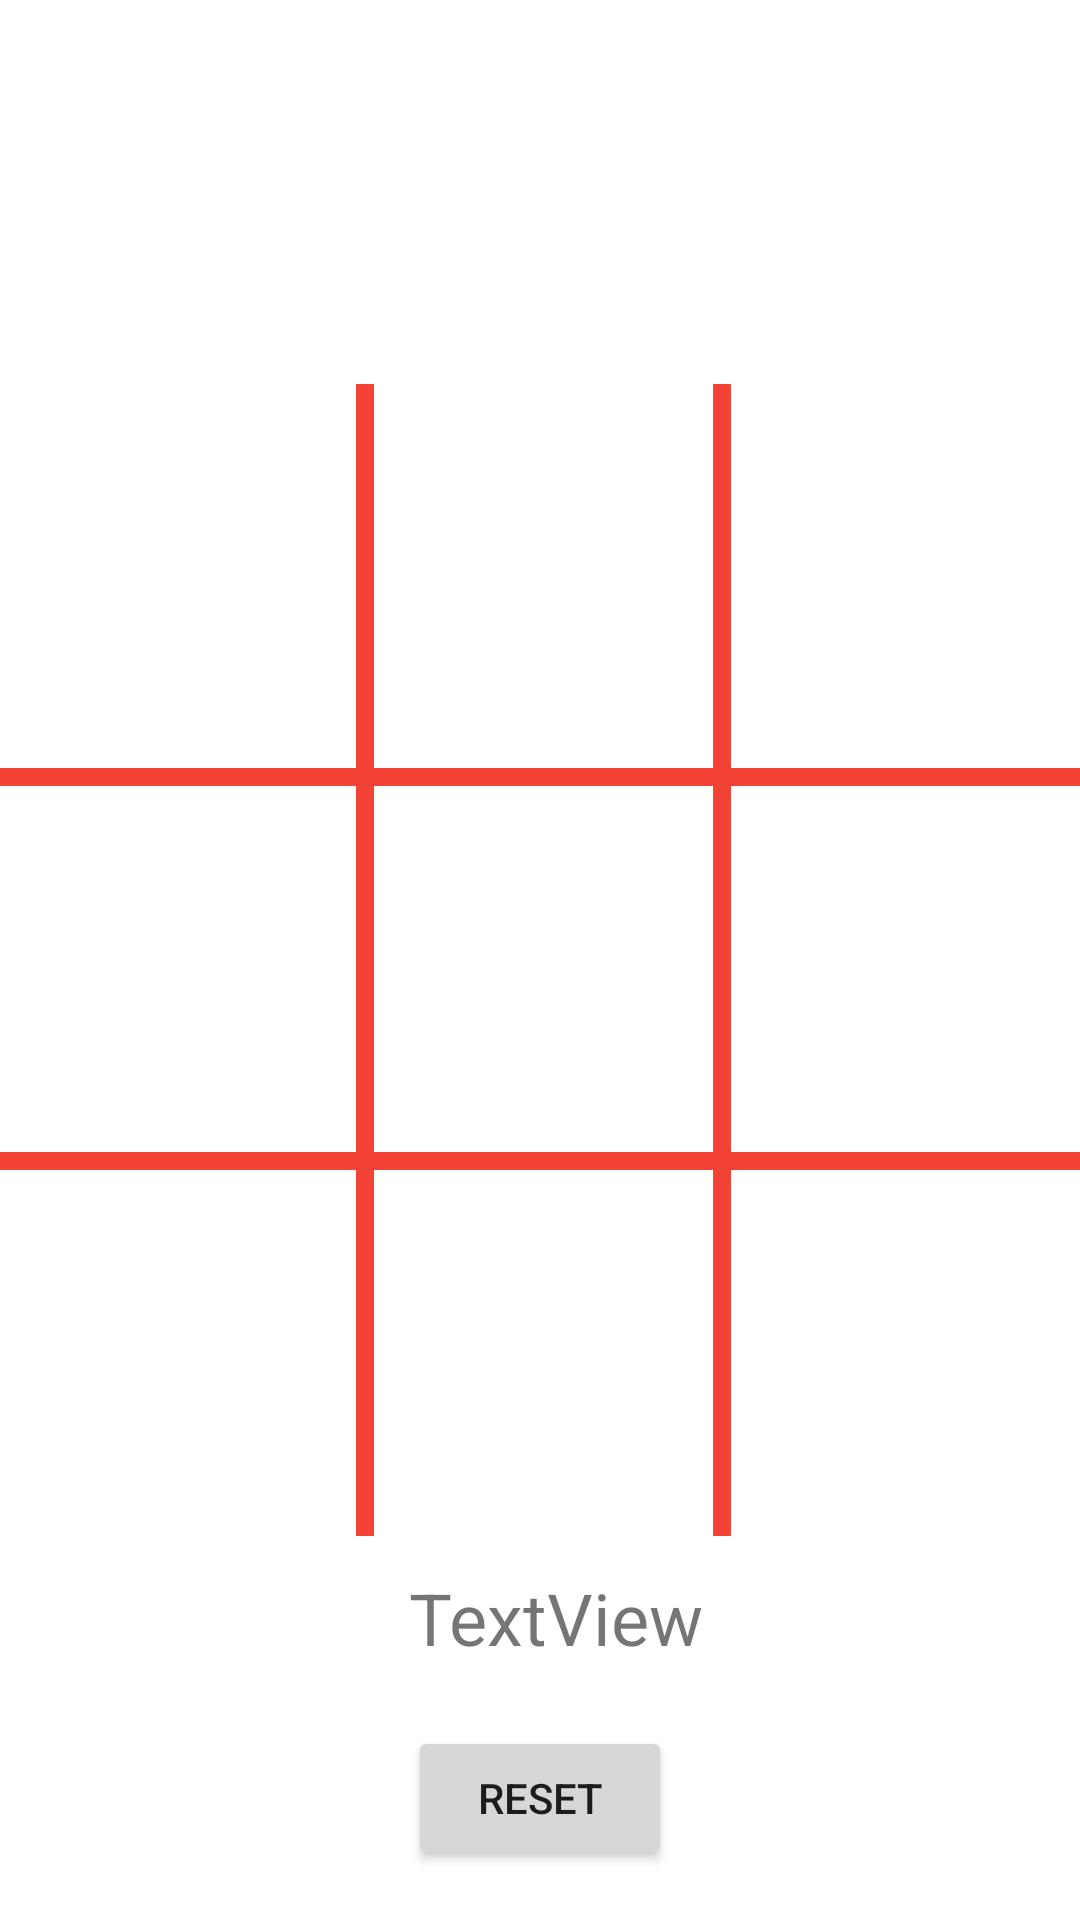

Produce the Android XML layout that renders to this screen, including the resource entries it uses.
<!-- AndroidManifest.xml: application theme Theme.TicTacToeWithFriends -->
<!-- res/layout/activity_play.xml -->
<?xml version="1.0" encoding="utf-8"?>
<androidx.constraintlayout.widget.ConstraintLayout xmlns:android="http://schemas.android.com/apk/res/android"
    xmlns:app="http://schemas.android.com/apk/res-auto"
    xmlns:tools="http://schemas.android.com/tools"
    android:layout_width="match_parent"
    android:layout_height="match_parent"
    tools:context=".playActivity">


    <view
        android:id="@+id/view"
        class="androidx.appcompat.widget.ActionMenuView"
        android:layout_width="6dp"
        android:layout_height="0dp"
        android:background="#F44336"
        app:layout_constraintBottom_toTopOf="@id/startGuideline6"
        app:layout_constraintStart_toStartOf="@+id/startGuideline"

        app:layout_constraintTop_toTopOf="@id/startGuideline5" />

    <view
        android:id="@+id/view2"
        class="androidx.appcompat.widget.ActionMenuView"
        android:layout_width="6dp"
        android:layout_height="0dp"
        android:background="#F44336"
        app:layout_constraintBottom_toTopOf="@id/startGuideline6"
        app:layout_constraintStart_toStartOf="@+id/startGuideline2"


        app:layout_constraintTop_toTopOf="@id/startGuideline5" />

    <view
        android:id="@+id/view4"
        class="androidx.appcompat.widget.ActionMenuView"
        android:layout_width="match_parent"
        android:layout_height="6dp"
        android:background="#F44336"
        app:layout_constraintStart_toStartOf="parent"

        app:layout_constraintTop_toTopOf="@id/startGuideline3" />


    <view
        android:id="@+id/view3"
        class="androidx.appcompat.widget.ActionMenuView"
        android:layout_width="match_parent"
        android:layout_height="6dp"
        android:background="#F44336"

        app:layout_constraintStart_toStartOf="parent"

        app:layout_constraintTop_toTopOf="@+id/startGuideline4" />


    <androidx.constraintlayout.widget.Guideline
        android:id="@+id/startGuideline"
        android:layout_width="1dp"
        android:layout_height="match_parent"
        android:orientation="vertical"

        app:layout_constraintGuide_percent="0.33" />

    <androidx.constraintlayout.widget.Guideline
        android:id="@+id/startGuideline2"
        android:layout_width="1dp"
        android:layout_height="match_parent"
        app:layout_constraintGuide_percent="0.66"
        android:orientation="vertical"/>

    <androidx.constraintlayout.widget.Guideline
        android:id="@+id/startGuideline3"
        android:layout_width="1dp"
        android:layout_height="match_parent"
        android:orientation="horizontal"
        app:layout_constraintGuide_percent="0.40" />

    <androidx.constraintlayout.widget.Guideline
        android:id="@+id/startGuideline4"
        android:layout_width="1dp"
        android:layout_height="match_parent"
        android:orientation="horizontal"
        app:layout_constraintGuide_percent="0.60" />



    <androidx.constraintlayout.widget.Guideline
        android:id="@+id/startGuideline5"
        android:layout_width="1dp"
        android:layout_height="match_parent"
        android:orientation="horizontal"
        app:layout_constraintGuide_percent="0.20" />

    <androidx.constraintlayout.widget.Guideline
        android:id="@+id/startGuideline6"
        android:layout_width="1dp"
        android:layout_height="match_parent"
        android:orientation="horizontal"
        app:layout_constraintGuide_percent="0.80" />

    <ImageView
        android:id="@+id/container1"
        android:layout_width="120dp"
        android:layout_height="120dp"
        android:layout_margin="5dp"
        android:tint="#2196F3"
        app:layout_constraintBottom_toTopOf="@+id/startGuideline3"
        app:layout_constraintEnd_toStartOf="@+id/startGuideline"
        app:layout_constraintStart_toStartOf="parent"
        app:layout_constraintTop_toTopOf="@+id/startGuideline5" />

    <ImageView
        android:id="@+id/container4"
        android:layout_width="120dp"
        android:layout_height="120dp"
        android:layout_margin="5dp"
        android:tint="#2196F3"
        app:layout_constraintBottom_toTopOf="@+id/startGuideline4"
        app:layout_constraintEnd_toStartOf="@+id/startGuideline"
        app:layout_constraintStart_toStartOf="parent"
        app:layout_constraintTop_toTopOf="@+id/startGuideline3" />

    <ImageView
        android:id="@+id/container7"
        android:layout_width="120dp"
        android:layout_height="120dp"
        android:layout_margin="5dp"
        android:tint="#2196F3"
        app:layout_constraintBottom_toTopOf="@+id/startGuideline6"
        app:layout_constraintEnd_toStartOf="@+id/startGuideline"
        app:layout_constraintStart_toStartOf="parent"
        app:layout_constraintTop_toTopOf="@+id/startGuideline4" />

    <ImageView
        android:id="@+id/container8"
        android:layout_width="120dp"
        android:layout_height="120dp"
        android:layout_margin="5dp"
        android:tint="#2196F3"
        app:layout_constraintBottom_toTopOf="@+id/startGuideline6"
        app:layout_constraintEnd_toStartOf="@+id/startGuideline2"
        app:layout_constraintStart_toStartOf="@+id/startGuideline"
        app:layout_constraintTop_toTopOf="@+id/startGuideline4" />

    <ImageView
        android:id="@+id/container9"
        android:layout_width="120dp"
        android:layout_height="120dp"
        android:layout_margin="5dp"
        android:tint="#2196F3"
        app:layout_constraintBottom_toTopOf="@+id/startGuideline6"
        app:layout_constraintEnd_toEndOf="parent"
        app:layout_constraintStart_toStartOf="@+id/startGuideline2"
        app:layout_constraintTop_toTopOf="@+id/startGuideline4" />

    <ImageView
        android:id="@+id/container5"
        android:layout_width="120dp"
        android:layout_height="120dp"
        android:layout_margin="5dp"
        android:tint="#2196F3"
        app:layout_constraintBottom_toTopOf="@+id/startGuideline4"
        app:layout_constraintEnd_toStartOf="@+id/startGuideline2"
        app:layout_constraintStart_toStartOf="@+id/startGuideline"
        app:layout_constraintTop_toTopOf="@+id/startGuideline3" />

    <ImageView
        android:id="@+id/container6"
        android:layout_width="120dp"
        android:layout_height="120dp"
        android:layout_margin="5dp"
        android:tint="#2196F3"
        app:layout_constraintBottom_toTopOf="@+id/startGuideline4"
        app:layout_constraintEnd_toEndOf="parent"
        app:layout_constraintStart_toStartOf="@+id/startGuideline2"
        app:layout_constraintTop_toTopOf="@+id/startGuideline3" />

    <ImageView
        android:id="@+id/container2"
        android:layout_width="120dp"
        android:layout_height="120dp"
        android:layout_margin="5dp"
        android:tint="#2196F3"
        app:layout_constraintBottom_toTopOf="@+id/startGuideline3"
        app:layout_constraintEnd_toStartOf="@+id/startGuideline2"
        app:layout_constraintStart_toStartOf="@id/startGuideline"
        app:layout_constraintTop_toTopOf="@+id/startGuideline5"
        app:layout_constraintVertical_bias="0.518" />

    <ImageView
        android:id="@+id/container3"
        android:layout_width="120dp"
        android:layout_height="120dp"
        android:layout_margin="5dp"
        android:tint="#2196F3"
        app:layout_constraintBottom_toTopOf="@+id/startGuideline3"
        app:layout_constraintEnd_toEndOf="parent"
        app:layout_constraintStart_toStartOf="@+id/startGuideline2"
        app:layout_constraintTop_toTopOf="@+id/startGuideline5" />

    <TextView
        android:id="@+id/gameResult"
        android:layout_width="wrap_content"
        android:layout_height="wrap_content"
        android:text="TextView"
        android:textSize="24sp"
        app:layout_constraintBottom_toBottomOf="parent"
        app:layout_constraintEnd_toEndOf="parent"
        app:layout_constraintHorizontal_bias="0.52"
        app:layout_constraintStart_toStartOf="parent"
        app:layout_constraintTop_toTopOf="@+id/startGuideline6"
        app:layout_constraintVertical_bias="0.114" />

    <Button
        android:id="@+id/reset"
        android:layout_width="wrap_content"
        android:layout_height="wrap_content"
        android:layout_marginTop="20dp"
        android:text="Reset"
        app:layout_constraintEnd_toEndOf="parent"
        app:layout_constraintStart_toStartOf="parent"
        app:layout_constraintTop_toBottomOf="@+id/gameResult" />


</androidx.constraintlayout.widget.ConstraintLayout>
<!-- resources referenced by this layout -->
<resources>
  <style name="Theme.TicTacToeWithFriends" parent="Theme.MaterialComponents.DayNight.DarkActionBar">
          
          <item name="colorPrimary">@color/purple_500</item>
          <item name="colorPrimaryVariant">@color/purple_700</item>
          <item name="colorOnPrimary">@color/white</item>
          
          <item name="colorSecondary">@color/teal_200</item>
          <item name="colorSecondaryVariant">@color/teal_700</item>
          <item name="colorOnSecondary">@color/black</item>
          
          <item name="android:statusBarColor" tools:targetApi="l">?attr/colorPrimaryVariant</item>
          
      </style>
  <!-- not gathered from this repository: default colours our renderer supplied (Android Studio template values) -->
  <color name="purple_500">#FF6200EE</color>
  <color name="purple_700">#FF3700B3</color>
  <color name="teal_200">#FF03DAC5</color>
  <color name="teal_700">#FF018786</color>
  <color name="black">#FF000000</color>
  <color name="white">#FFFFFFFF</color>
</resources>
